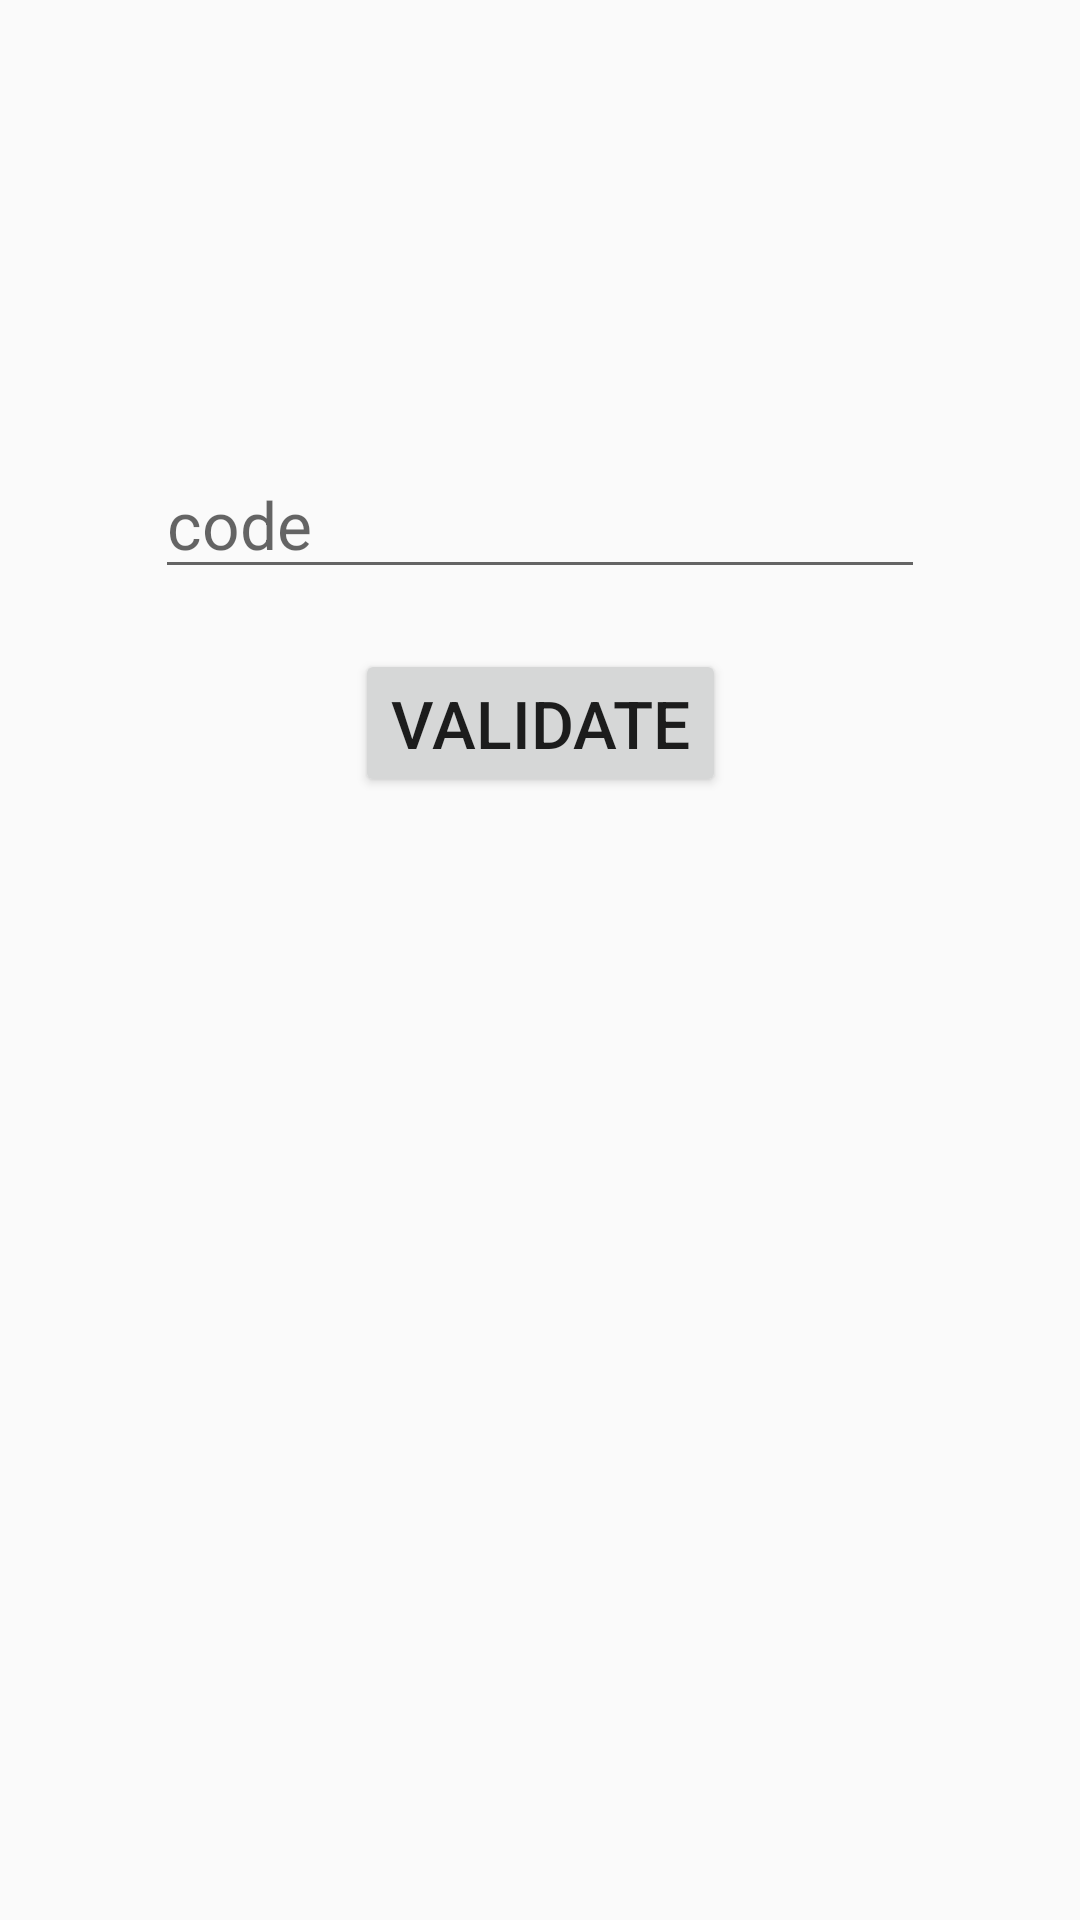

Layout XML and referenced resources for this Android screen:
<!-- AndroidManifest.xml: application theme AppTheme -->
<!-- res/layout/activity_validate.xml -->
<?xml version="1.0" encoding="utf-8"?>
<androidx.constraintlayout.widget.ConstraintLayout xmlns:android="http://schemas.android.com/apk/res/android"
    xmlns:app="http://schemas.android.com/apk/res-auto"
    xmlns:tools="http://schemas.android.com/tools"
    android:layout_width="match_parent"
    android:layout_height="match_parent"
    tools:context="com.boss.poetrydb.login.ValidateActivity">









    <EditText
        android:id="@+id/validationCode_validate"
        android:layout_width="wrap_content"
        android:layout_height="wrap_content"
        android:layout_marginTop="150dp"
        android:ems="10"
        android:inputType="textPersonName"
        android:hint="code"
        android:textSize="22dp"
        app:layout_constraintBottom_toTopOf="@id/validate_click"
        app:layout_constraintEnd_toEndOf="parent"
        app:layout_constraintStart_toStartOf="parent"
        app:layout_constraintTop_toTopOf="parent" />

    <Button
        android:id="@+id/validate_click"
        android:layout_width="wrap_content"
        android:layout_height="wrap_content"
        android:layout_marginTop="20dp"
        android:text="validate"
        android:textSize="22dp"
        app:layout_constraintEnd_toEndOf="parent"
        app:layout_constraintStart_toStartOf="parent"
        app:layout_constraintTop_toBottomOf="@id/validationCode_validate" />
</androidx.constraintlayout.widget.ConstraintLayout>
<!-- resources referenced by this layout -->
<resources>
  <style name="AppTheme" parent="Theme.AppCompat.Light.NoActionBar">
          
          <item name="colorPrimary">@color/colorPrimary</item>
          <item name="colorPrimaryDark">@color/colorPrimaryDark</item>
          <item name="colorAccent">@color/colorAccent</item>
      </style>
  <color name="colorPrimary">#6200EE</color>
  <color name="colorPrimaryDark">#3700B3</color>
  <color name="colorAccent">#03DAC5</color>
</resources>
